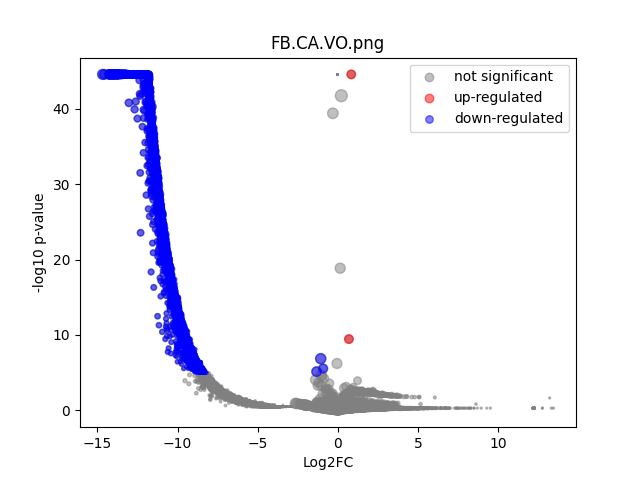

Data behind this chart, as committed beside it:
	gene	expression_1	expression_2	log2FC	-log10 p-val	significant
0	MIR1302-2HG	2.910383e-10	0.0	-4.213581e-06	44.55	0
1	FAM138A	2.910383e-10	0.0	-4.213581e-06	44.55	0
2	OR4F5	2.910383e-10	0.0	-4.213581e-06	44.55	0
3	AL627309.1	0.003688	0.0	-5.243	0.8004	0
4	AL627309.3	2.910383e-10	0.0	-4.213581e-06	44.55	0
5	AL627309.2	2.910383e-10	0.0	-4.213581e-06	44.55	0
6	AL627309.5	0.05429	0.0	-9.087	6.84	1
7	AL627309.4	0.006234	0.0	-5.985	1.045	0
8	AP006222.2	2.910383e-10	0.0	-4.213581e-06	44.55	0
9	AL732372.1	2.910383e-10	0.0	-4.213581e-06	44.55	0
10	OR4F29	2.910383e-10	0.0	-4.213581e-06	44.55	0
11	AC114498.1	2.910383e-10	0.0	-4.213581e-06	44.55	0
12	OR4F16	2.910383e-10	0.0	-4.213581e-06	44.55	0
13	AL669831.2	2.910383e-10	0.0	-4.213581e-06	44.55	0
14	LINC01409	0.05649	0.0	-9.145	7.001	1
15	FAM87B	2.910383e-10	0.0	-4.213581e-06	44.55	0
16	LINC01128	0.08746	0.0	-9.774	10.46	1
17	LINC00115	0.0162	0.0	-7.349	2.588	0
18	FAM41C	0.006097	0.0	-5.954	1.072	0
19	AL645608.6	2.910383e-10	0.0	-4.213581e-06	44.55	0
20	AL645608.2	0.00118	0.0	-3.678	0.4977	0
21	AL645608.4	0.001841	0.0	-4.279	0.4977	0
22	LINC02593	0.008436	0.0	-6.415	1.306	0
23	SAMD11	0.06974	0.0	-9.448	8.932	1
24	NOC2L	0.239	0.0	-11.22	30.97	1
25	KLHL17	0.02626	0.0	-8.042	3.706	0
26	PLEKHN1	0.003645	0.0	-5.227	0.7665	0
27	PERM1	2.910383e-10	0.0	-4.213581e-06	44.55	0
28	AL645608.7	0.001648	0.0	-4.127	0.4977	0
29	HES4	0.4752	0.4893	0.04212	0.008025	0
30	ISG15	0.2593	0.0	-11.34	27.09	1
31	AL645608.1	2.910383e-10	0.0	-4.213581e-06	44.55	0
32	AGRN	0.129	0.0	-10.33	16.61	1
33	AL645608.5	2.910383e-10	0.0	-4.213581e-06	44.55	0
34	AL645608.8	2.910383e-10	0.0	-4.213581e-06	44.55	0
35	RNF223	2.910383e-10	0.0	-4.213581e-06	44.55	0
36	C1orf159	0.01643	0.0	-7.369	2.685	0
37	AL390719.3	2.910383e-10	0.0	-4.213581e-06	44.55	0
38	LINC01342	2.910383e-10	0.0	-4.213581e-06	44.55	0
39	AL390719.2	2.910383e-10	0.0	-4.213581e-06	44.55	0
40	TTLL10-AS1	2.910383e-10	0.0	-4.213581e-06	44.55	0
41	TTLL10	2.910383e-10	0.0	-4.213581e-06	44.55	0
42	TNFRSF18	0.006724	0.0	-6.092	1.049	0
43	TNFRSF4	2.910383e-10	0.0	-4.213581e-06	44.55	0
44	SDF4	0.9594	0.9454	-0.02116	0.1119	0
45	B3GALT6	0.171	0.4561	1.415	0.1909	0
46	C1QTNF12	0.01311	0.4561	5.11	0.293	0
47	AL162741.1	0.00172	0.0	-4.186	0.4977	0
48	UBE2J2	0.3134	0.4561	0.5414	0.09316	0
49	LINC01786	0.001301	0.0	-3.809	0.4977	0
50	SCNN1D	0.0003317	0.0	-2.11	0.4977	0
51	ACAP3	0.09013	0.4561	2.338	0.2445	0
52	PUSL1	0.1328	0.0	-10.38	17.29	1
53	INTS11	0.2266	0.0	-11.15	28.22	1
54	AL139287.1	0.001576	0.0	-4.067	0.4977	0
55	CPTP	0.09648	0.0	-9.916	11.73	1
56	TAS1R3	0.001776	0.0	-4.23	0.4977	0
57	DVL1	0.07272	0.0	-9.508	8.922	1
58	MXRA8	0.1904	0.0	-10.9	23.12	1
59	AURKAIP1	0.8867	1.188	0.4219	0.3274	0
... 36,541 more rows
